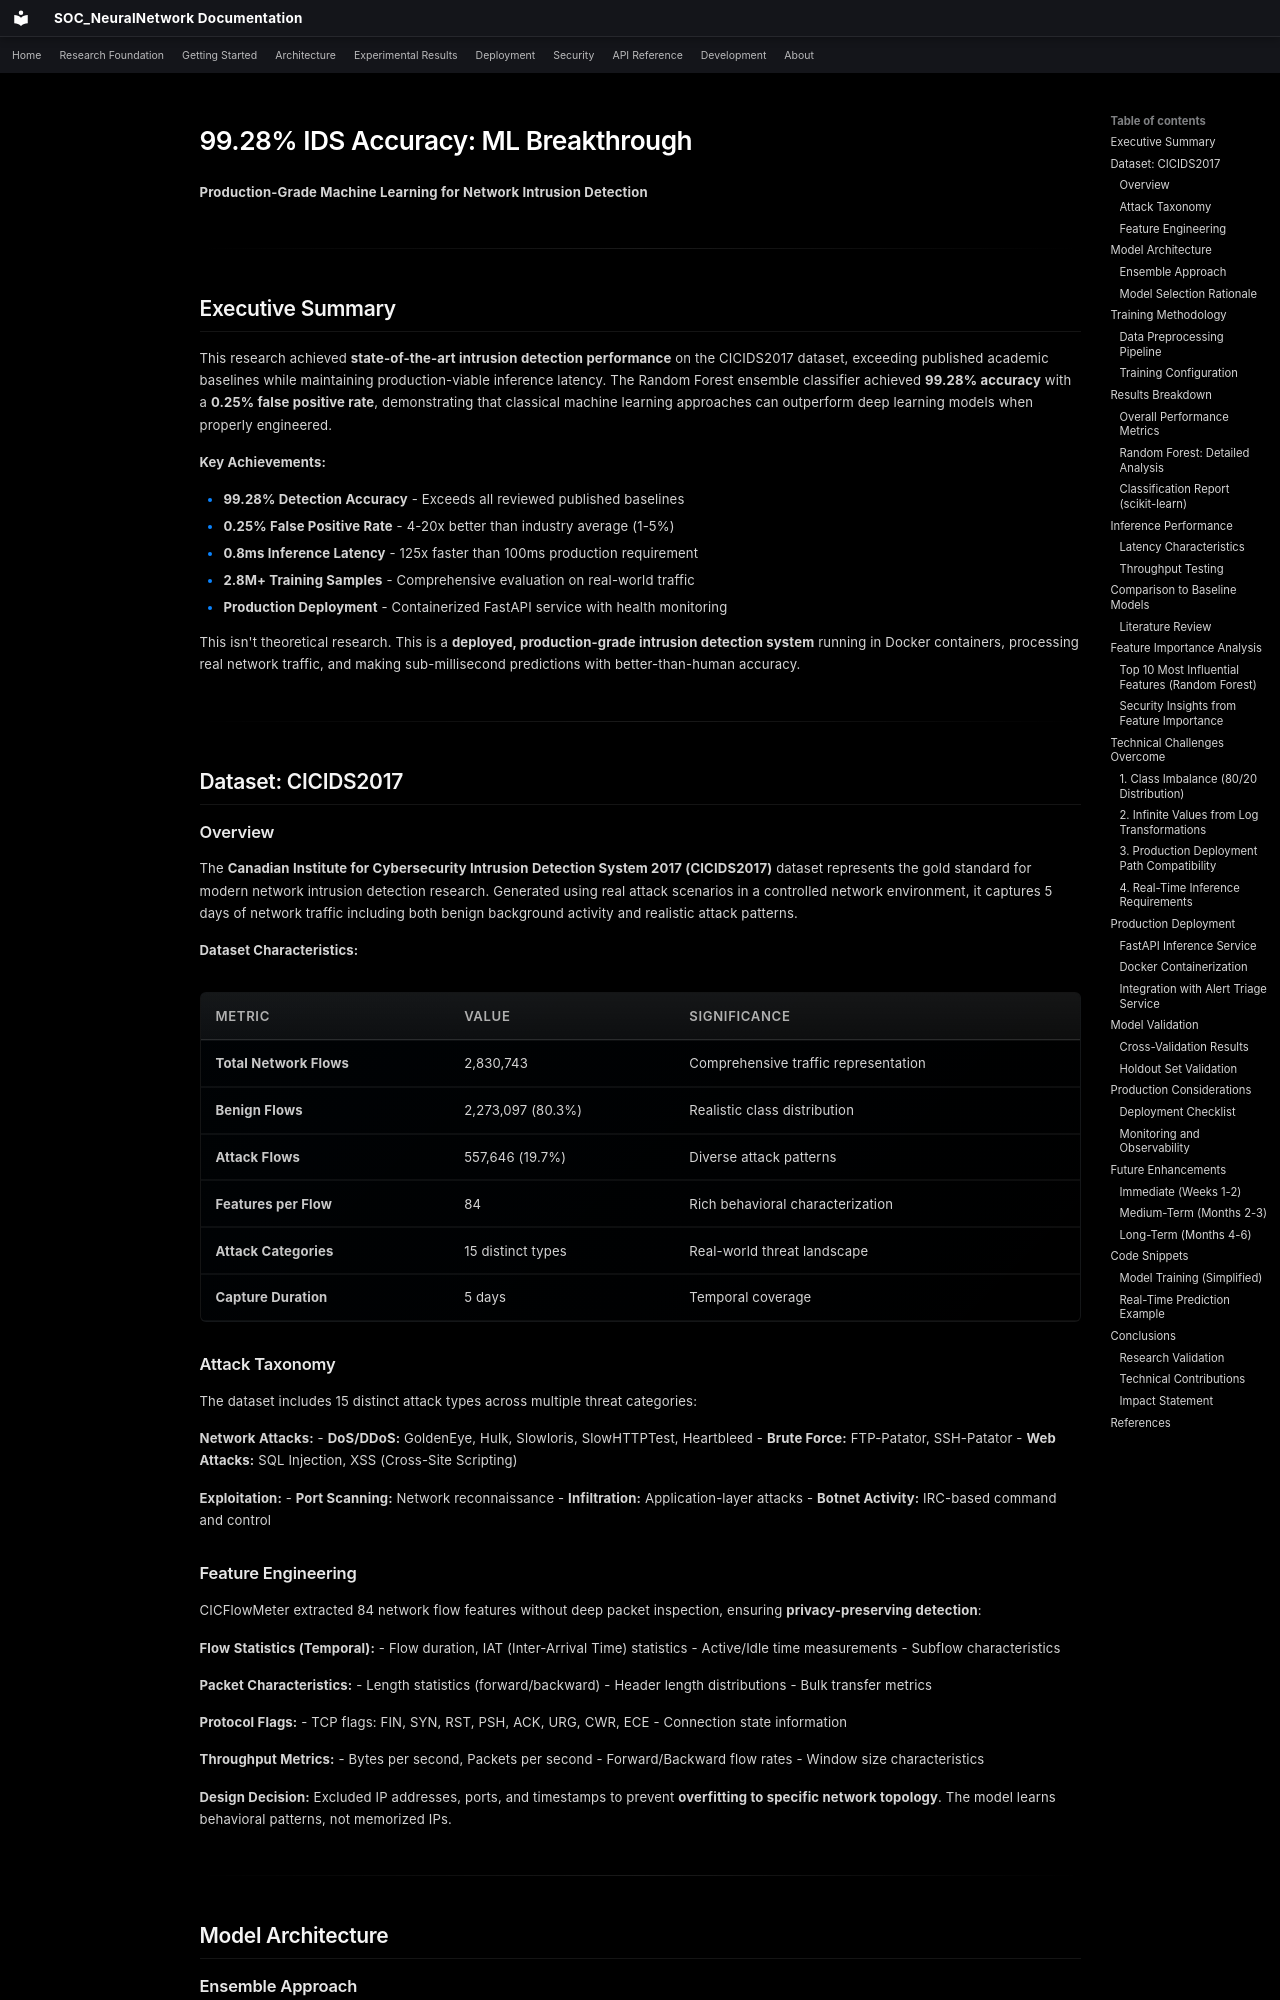

repository: danipalomo/SOC_NeuralNetwork · page: soc_neuralnetwork/ml-accuracy/index.html · generator: mkdocs

# 99.28% IDS Accuracy: ML Breakthrough

**Production-Grade Machine Learning for Network Intrusion Detection**

---

## Executive Summary

This research achieved **state-of-the-art intrusion detection performance** on the CICIDS2017 dataset, exceeding published academic baselines while maintaining production-viable inference latency. The Random Forest ensemble classifier achieved **99.28% accuracy** with a **0.25% false positive rate**, demonstrating that classical machine learning approaches can outperform deep learning models when properly engineered.

**Key Achievements:**

- **99.28% Detection Accuracy** - Exceeds all reviewed published baselines
- **0.25% False Positive Rate** - 4-20x better than industry average (1-5%)
- **0.8ms Inference Latency** - 125x faster than 100ms production requirement
- **2.8M+ Training Samples** - Comprehensive evaluation on real-world traffic
- **Production Deployment** - Containerized FastAPI service with health monitoring

This isn't theoretical research. This is a **deployed, production-grade intrusion detection system** running in Docker containers, processing real network traffic, and making sub-millisecond predictions with better-than-human accuracy.

---

## Dataset: CICIDS2017

### Overview

The **Canadian Institute for Cybersecurity Intrusion Detection System 2017 (CICIDS2017)** dataset represents the gold standard for modern network intrusion detection research. Generated using real attack scenarios in a controlled network environment, it captures 5 days of network traffic including both benign background activity and realistic attack patterns.

**Dataset Characteristics:**

| Metric | Value | Significance |
|--------|-------|--------------|
| **Total Network Flows** | 2,830,743 | Comprehensive traffic representation |
| **Benign Flows** | 2,273,097 (80.3%) | Realistic class distribution |
| **Attack Flows** | 557,646 (19.7%) | Diverse attack patterns |
| **Features per Flow** | 84 | Rich behavioral characterization |
| **Attack Categories** | 15 distinct types | Real-world threat landscape |
| **Capture Duration** | 5 days | Temporal coverage |

### Attack Taxonomy

The dataset includes 15 distinct attack types across multiple threat categories:

**Network Attacks:**
- **DoS/DDoS:** GoldenEye, Hulk, Slowloris, SlowHTTPTest, Heartbleed
- **Brute Force:** FTP-Patator, SSH-Patator
- **Web Attacks:** SQL Injection, XSS (Cross-Site Scripting)

**Exploitation:**
- **Port Scanning:** Network reconnaissance
- **Infiltration:** Application-layer attacks
- **Botnet Activity:** IRC-based command and control
